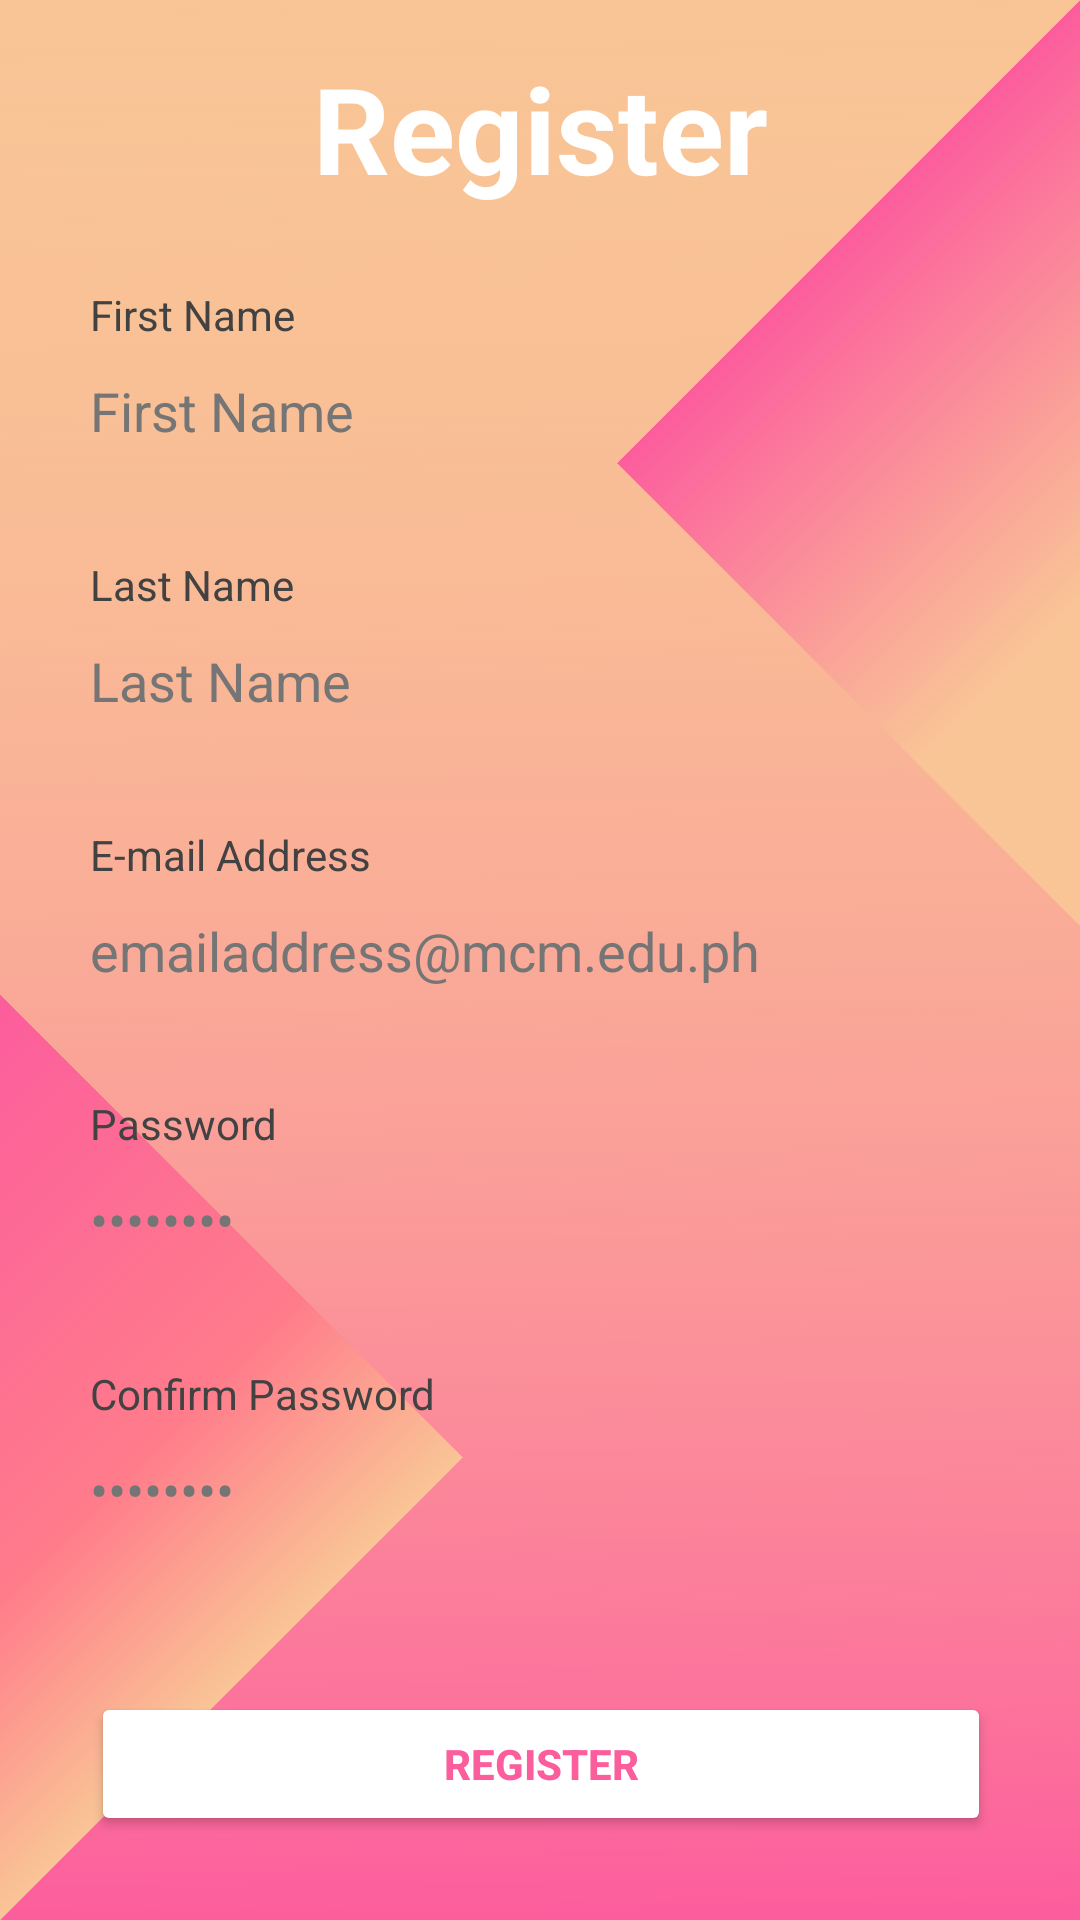

Write the Android layout XML for this screen, with the resource values it uses.
<!-- AndroidManifest.xml: application theme Theme.Rendon_IMApp -->
<!-- res/layout/activity_register_screen.xml -->
<?xml version="1.0" encoding="utf-8"?>
<androidx.constraintlayout.widget.ConstraintLayout xmlns:android="http://schemas.android.com/apk/res/android"
    xmlns:app="http://schemas.android.com/apk/res-auto"
    xmlns:tools="http://schemas.android.com/tools"
    android:layout_width="match_parent"
    android:layout_height="match_parent"
    android:background="@drawable/design"
    tools:context=".RegisterScreen">

    <TextView
        android:id="@+id/textView8"
        android:layout_width="wrap_content"
        android:layout_height="wrap_content"
        android:layout_marginTop="16dp"
        android:text="Register"

        android:textColor="#ffffff"
        android:textSize="40sp"
        android:textStyle="bold"
        app:layout_constraintEnd_toEndOf="parent"
        app:layout_constraintStart_toStartOf="parent"
        app:layout_constraintTop_toTopOf="parent" />

    <TextView
        android:id="@+id/textView9"
        android:layout_width="wrap_content"
        android:layout_height="wrap_content"
        android:text="First Name"
        android:textColor="#424242"
        app:layout_constraintBottom_toTopOf="@+id/editTextTextPersonName13"
        app:layout_constraintStart_toStartOf="@+id/editTextTextPersonName13" />

    <TextView
        android:id="@+id/textView11"
        android:layout_width="wrap_content"
        android:layout_height="wrap_content"
        android:text="E-mail Address"
        android:textColor="#424242"
        app:layout_constraintBottom_toTopOf="@+id/editTextTextEmailAddress3"
        app:layout_constraintStart_toStartOf="@+id/editTextTextEmailAddress3" />

    <TextView
        android:id="@+id/textView13"
        android:layout_width="wrap_content"
        android:layout_height="wrap_content"
        android:text="Confirm Password"
        android:textColor="#424242"
        app:layout_constraintBottom_toTopOf="@+id/editTextTextPassword7"
        app:layout_constraintStart_toStartOf="@+id/editTextTextPassword7" />

    <TextView
        android:id="@+id/textView12"
        android:layout_width="wrap_content"
        android:layout_height="wrap_content"
        android:text="Password"
        android:textColor="#424242"
        app:layout_constraintBottom_toTopOf="@+id/editTextTextPassword5"
        app:layout_constraintStart_toStartOf="@+id/editTextTextPassword5" />

    <TextView
        android:id="@+id/textView10"
        android:layout_width="wrap_content"
        android:layout_height="wrap_content"
        android:text="Last Name"
        android:textColor="#424242"
        app:layout_constraintBottom_toTopOf="@+id/editTextTextPersonName14"
        app:layout_constraintStart_toStartOf="@+id/editTextTextPersonName14" />

    <Button
        android:id="@+id/button2"
        android:layout_width="300dp"
        android:layout_height="wrap_content"
        android:layout_marginBottom="28dp"
        android:backgroundTint="#ffffff"
        android:text="Register"
        android:textColor="#fc5d9d"
        android:textStyle="bold"
        app:layout_constraintBottom_toBottomOf="parent"
        app:layout_constraintEnd_toEndOf="parent"
        app:layout_constraintHorizontal_bias="0.504"
        app:layout_constraintStart_toStartOf="parent" />

    <EditText
        android:id="@+id/editTextTextPersonName13"
        android:layout_width="300dp"
        android:layout_height="45dp"
        android:ems="10"
        android:inputType="textPersonName"
        android:text="First Name"
        android:textColor="#757575"
        android:background="@drawable/white"
        app:layout_constraintBottom_toTopOf="@+id/editTextTextPersonName14"
        app:layout_constraintEnd_toEndOf="parent"
        app:layout_constraintStart_toStartOf="parent"
        app:layout_constraintTop_toBottomOf="@+id/textView8" />

    <EditText
        android:id="@+id/editTextTextPersonName14"
        android:layout_width="300dp"
        android:layout_height="45dp"
        android:ems="10"
        android:inputType="textPersonName"
        android:text="Last Name"
        android:textColor="#757575"
        android:background="@drawable/white"
        app:layout_constraintBottom_toTopOf="@+id/editTextTextEmailAddress3"
        app:layout_constraintStart_toStartOf="@+id/editTextTextPersonName13"
        app:layout_constraintTop_toBottomOf="@+id/editTextTextPersonName13" />

    <EditText
        android:id="@+id/editTextTextEmailAddress3"
        android:layout_width="300dp"
        android:layout_height="45dp"
        android:ems="10"
        android:inputType="textEmailAddress"
        android:text="emailaddress@mcm.edu.ph"
        android:textColor="#757575"
        android:background="@drawable/white"
        app:layout_constraintBottom_toTopOf="@+id/editTextTextPassword5"
        app:layout_constraintStart_toStartOf="@+id/editTextTextPersonName14"
        app:layout_constraintTop_toBottomOf="@+id/editTextTextPersonName14" />

    <EditText
        android:id="@+id/editTextTextPassword5"
        android:layout_width="300dp"
        android:layout_height="45dp"
        android:ems="10"
        android:inputType="textPassword"
        android:text="Password"
        android:textColor="#757575"
        android:background="@drawable/white"
        app:layout_constraintBottom_toTopOf="@+id/editTextTextPassword7"
        app:layout_constraintStart_toStartOf="@+id/editTextTextEmailAddress3"
        app:layout_constraintTop_toBottomOf="@+id/editTextTextEmailAddress3" />

    <EditText
        android:id="@+id/editTextTextPassword7"
        android:layout_width="300dp"
        android:layout_height="45dp"
        android:ems="10"
        android:inputType="textPassword"
        android:text="Password"
        android:textColor="#757575"
        android:background="@drawable/white"
        app:layout_constraintBottom_toTopOf="@+id/button2"
        app:layout_constraintStart_toStartOf="@+id/editTextTextPassword5"
        app:layout_constraintTop_toBottomOf="@+id/editTextTextPassword5" />

</androidx.constraintlayout.widget.ConstraintLayout>
<!-- resources referenced by this layout -->
<resources>
  <!-- drawable design: png bitmap (drawable, 186661 bytes) -->
  <style name="Theme.Rendon_IMApp" parent="Theme.MaterialComponents.DayNight.DarkActionBar">
          
          <item name="colorPrimary">@color/purple_500</item>
          <item name="colorPrimaryVariant">@color/purple_700</item>
          <item name="colorOnPrimary">@color/white</item>
          
          <item name="colorSecondary">@color/teal_200</item>
          <item name="colorSecondaryVariant">@color/teal_700</item>
          <item name="colorOnSecondary">@color/black</item>
          
          <item name="android:statusBarColor" tools:targetApi="l">?attr/colorPrimaryVariant</item>
          
      </style>
  <!-- not gathered from this repository: default colours our renderer supplied (Android Studio template values) -->
  <color name="purple_500">#FF6200EE</color>
  <color name="purple_700">#FF3700B3</color>
  <color name="teal_200">#FF03DAC5</color>
  <color name="teal_700">#FF018786</color>
  <color name="black">#FF000000</color>
  <color name="white">#FFFFFFFF</color>
</resources>
